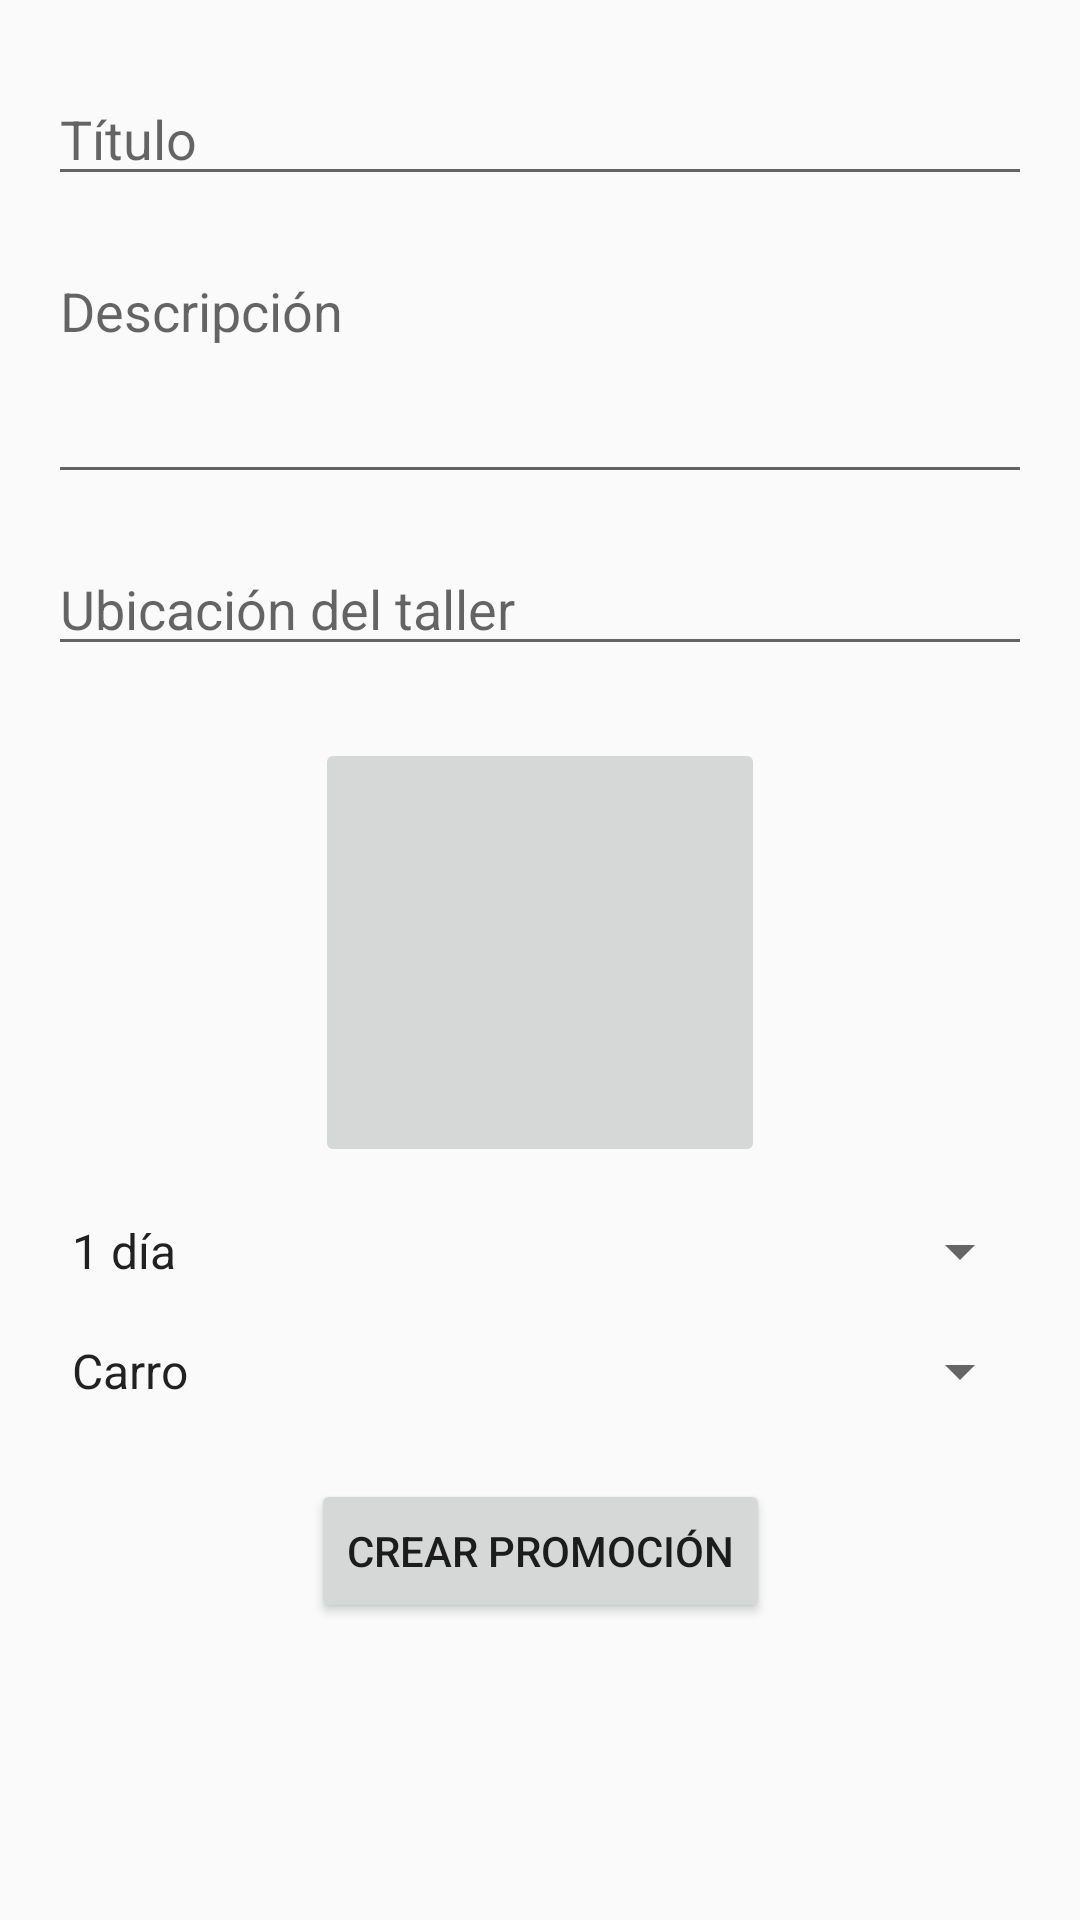

This screen was rendered from an Android layout file. Write that file and the resources it references.
<!-- AndroidManifest.xml: application theme Theme.Appvehiculos -->
<!-- res/layout/fragment_promocrear.xml -->
<?xml version="1.0" encoding="utf-8"?>
<androidx.constraintlayout.widget.ConstraintLayout xmlns:android="http://schemas.android.com/apk/res/android"
    xmlns:app="http://schemas.android.com/apk/res-auto"
    xmlns:tools="http://schemas.android.com/tools"
    android:layout_width="match_parent"
    android:layout_height="match_parent"
    tools:context=".ui.promocrear.PromocrearFragment">

    <EditText
        android:id="@+id/etTitulo"
        android:layout_width="match_parent"
        android:layout_height="wrap_content"
        android:hint="Título"
        app:layout_constraintTop_toTopOf="parent"
        app:layout_constraintStart_toStartOf="parent"
        app:layout_constraintEnd_toEndOf="parent"
        android:layout_marginStart="16dp"
        android:layout_marginEnd="16dp"
        android:layout_marginTop="24dp"/>

    <EditText
        android:id="@+id/etDescripcion"
        android:layout_width="match_parent"
        android:layout_height="wrap_content"
        android:hint="Descripción"
        android:inputType="textMultiLine"
        android:minLines="3"
        android:gravity="top"
        app:layout_constraintTop_toBottomOf="@id/etTitulo"
        app:layout_constraintStart_toStartOf="parent"
        app:layout_constraintEnd_toEndOf="parent"
        android:layout_marginStart="16dp"
        android:layout_marginEnd="16dp"
        android:layout_marginTop="16dp"/>

    <EditText
        android:id="@+id/etUbicacion"
        android:layout_width="match_parent"
        android:layout_height="wrap_content"
        android:hint="Ubicación del taller"
        app:layout_constraintTop_toBottomOf="@id/etDescripcion"
        app:layout_constraintStart_toStartOf="parent"
        app:layout_constraintEnd_toEndOf="parent"
        android:layout_marginStart="16dp"
        android:layout_marginEnd="16dp"
        android:layout_marginTop="16dp"/>

    <ImageButton
        android:id="@+id/ibImagen"
        android:layout_width="150dp"
        android:layout_height="143dp"
        android:scaleType="fitCenter"
        android:src="@drawable/default_image"
        app:layout_constraintTop_toBottomOf="@id/etUbicacion"
        app:layout_constraintStart_toStartOf="parent"
        app:layout_constraintEnd_toEndOf="parent"
        android:layout_marginStart="16dp"
        android:layout_marginTop="24dp"
        android:layout_marginEnd="16dp"/>

    <Spinner
        android:id="@+id/spDuracion"
        android:layout_width="match_parent"
        android:layout_height="wrap_content"
        android:hint="Duración de la promoción"
        app:layout_constraintTop_toBottomOf="@id/ibImagen"
        app:layout_constraintStart_toStartOf="parent"
        app:layout_constraintEnd_toEndOf="parent"
        android:layout_marginStart="16dp"
        android:layout_marginTop="16dp"
        android:layout_marginEnd="16dp"
        android:entries="@array/duracion_promocion"/>

    <Spinner
        android:id="@+id/spTipoVehiculo"
        android:layout_width="match_parent"
        android:layout_height="wrap_content"
        android:hint="Tipo de vehículo"
        app:layout_constraintTop_toBottomOf="@id/spDuracion"
        app:layout_constraintStart_toStartOf="parent"
        app:layout_constraintEnd_toEndOf="parent"
        android:layout_marginStart="16dp"
        android:layout_marginTop="16dp"
        android:layout_marginEnd="16dp"
        android:entries="@array/tipo_vehiculo"/>

    <Button
        android:id="@+id/btnCrearPromocion"
        android:layout_width="wrap_content"
        android:layout_height="wrap_content"
        android:text="Crear Promoción"
        app:layout_constraintTop_toBottomOf="@id/spTipoVehiculo"
        app:layout_constraintStart_toStartOf="parent"
        app:layout_constraintEnd_toEndOf="parent"
        android:layout_marginStart="16dp"
        android:layout_marginTop="24dp"
        android:layout_marginEnd="16dp"/>

</androidx.constraintlayout.widget.ConstraintLayout>
<!-- resources referenced by this layout -->
<resources>
  <string-array name="duracion_promocion">
          <item>1 día</item>
          <item>1 semana</item>
          <item>2 semanas</item>
          
      </string-array>
  <string-array name="tipo_vehiculo">
          <item>Carro</item>
          <item>Moto</item>
          <item>Taxi</item>
          
      </string-array>
  <style name="Theme.Appvehiculos" parent="Base.Theme.Appvehiculos" />
  <style name="Base.Theme.Appvehiculos" parent="Theme.AppCompat.Light.NoActionBar">
          
          <item name="colorPrimary">@color/colorPrimary</item> 
          <item name="colorAccent">@color/colorPrimary</item> 
          <item name="colorPrimaryDark">@color/colorPrimary</item> 
      </style>
  <color name="colorPrimary">#000000</color>
</resources>
